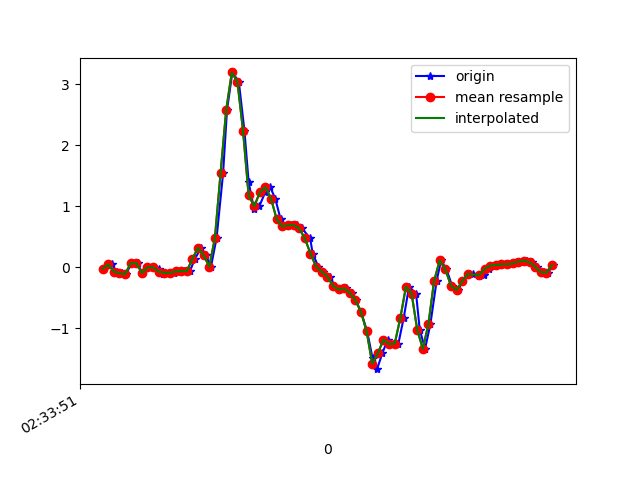

The table this chart was drawn from, first rows:
1617849231546, 544875166812698, -0.024964713, 0.13141376, -0.0487722
1617849231573, 544875185838410, 0.04956, 0.1094, 0.01109
1617849231590, 544875204864106, -0.06895, -0.1386, -0.01212
1617849231609, 544875223914618, -0.0946, 0.2096, 0.00254
1617849231624, 544875242940346, -0.1142, -0.1129, 0.02209
1617849231642, 544875261955226, 0.06667, 0.1839, -0.01823
1617849231665, 544875281004730, 0.07033, 0.03734, 0.0282
1617849231680, 544875300029402, -0.09216, -0.07384, 0.0172
1617849231702, 544875319054106, 0.003135, 0.1998, 0.00254
1617849231720, 544875338078842, -5.3010974E-4, 0.05811, 0.04286
1617849231740, 544875357110170, -0.02619, -0.1325, 0.05263
1617849231756, 544875376133626, -0.1117, 0.2035, -0.007233
1617849231775, 544875395157082, -0.08972, 0.3061, 0.04041
1617849231794, 544875414205338, -0.08972, -0.119, 0.03186
1617849231814, 544875433228794, -0.06528, 0.5077, -0.01823
1617849231831, 544875452252250, -0.06039, 0.1803, 0.02331
1617849231851, 544875471278586, -0.06162, 0.04223, -0.00479
1617849231869, 544875490300922, 0.1412, 0.245, -0.07321
1617849231891, 544875509323226, 0.322, -0.0604, -0.04022
1617849231907, 544875528370362, 0.1949, -0.4342, -0.05732
1617849231926, 544875547392666, 0.01169, -0.9278, -0.2797
1617849231946, 544875566405402, 0.4845, -1.373, -0.6938
1617849231969, 544875585452122, 1.538, -1.741, -0.9748
1617849231983, 544875604474010, 2.574, -2.184, -1.088
1617849232002, 544875623495962, 3.192, -2.552, -1.053
1617849232025, 544875642542682, 3.042, -2.889, -0.7769
1617849232045, 544875661565722, 2.24, -3.184, -0.4935
1617849232060, 544875680587674, 1.396, -3.313, -0.3432
1617849232079, 544875699634394, 0.9585, -3.31, -0.3053
1617849232098, 544875718782882, 1.001, -3.179, -0.3102
1617849232119, 544875737804770, 1.229, -2.98, -0.298
1617849232137, 544875756826786, 1.314, -2.804, -0.2626
1617849232155, 544875775877090, 1.121, -2.641, -0.232
1617849232174, 544875794899170, 0.7863, -2.483, -0.1709
1617849232195, 544875813921186, 0.6702, -2.267, -0.1196
1617849232212, 544875832968034, 0.6897, -1.996, -0.0952
1617849232231, 544875851990178, 0.6922, -1.712, -0.04877
1617849232250, 544875871026914, 0.6384, -1.403, -0.002346
1617849232279, 544875890048674, 0.4747, -1.079, 0.03186
1617849232288, 544875909070498, 0.2267, -0.7507, 0.04286
1617849232308, 544875928117090, 0.01169, -0.3817, 0.04041
1617849232326, 544875947138786, -0.07017, 0.02146, 0.0734
1617849232351, 544875966154146, -0.152, 0.4197, 0.1247
1617849232365, 544875985175778, -0.2999, 0.7863, 0.1601
1617849232384, 544876004222242, -0.3622, 1.148, 0.1956
1617849232406, 544876023243810, -0.3426, 1.514, 0.2383
1617849232427, 544876042265378, -0.4184, 1.848, 0.2945
1617849232441, 544876061311778, -0.5381, 2.155, 0.3776
1617849232460, 544876080325858, -0.7287, 2.377, 0.4753
1617849232482, 544876099347362, -1.05, 2.583, 0.5401
1617849232501, 544876118368674, -1.486, 2.807, 0.5914
1617849232517, 544876137414946, -1.667, 2.988, 0.6818
1617849232536, 544876156436386, -1.407, 3.148, 0.7759
1617849232555, 544876175452578, -1.183, 3.274, 0.8321
1617849232578, 544876194498722, -1.256, 3.356, 0.7942
1617849232593, 544876213520034, -1.249, 3.296, 0.7319
1617849232612, 544876232566050, -0.8276, 3.09, 0.6879
1617849232631, 544876251587490, -0.3145, 2.724, 0.6684
1617849232656, 544876270608290, -0.4281, 2.214, 0.6696
1617849232669, 544876289629602, -1.018, 1.671, 0.5108
1617849232688, 544876308675618, -1.335, 1.186, 0.2884
... 24 more rows
